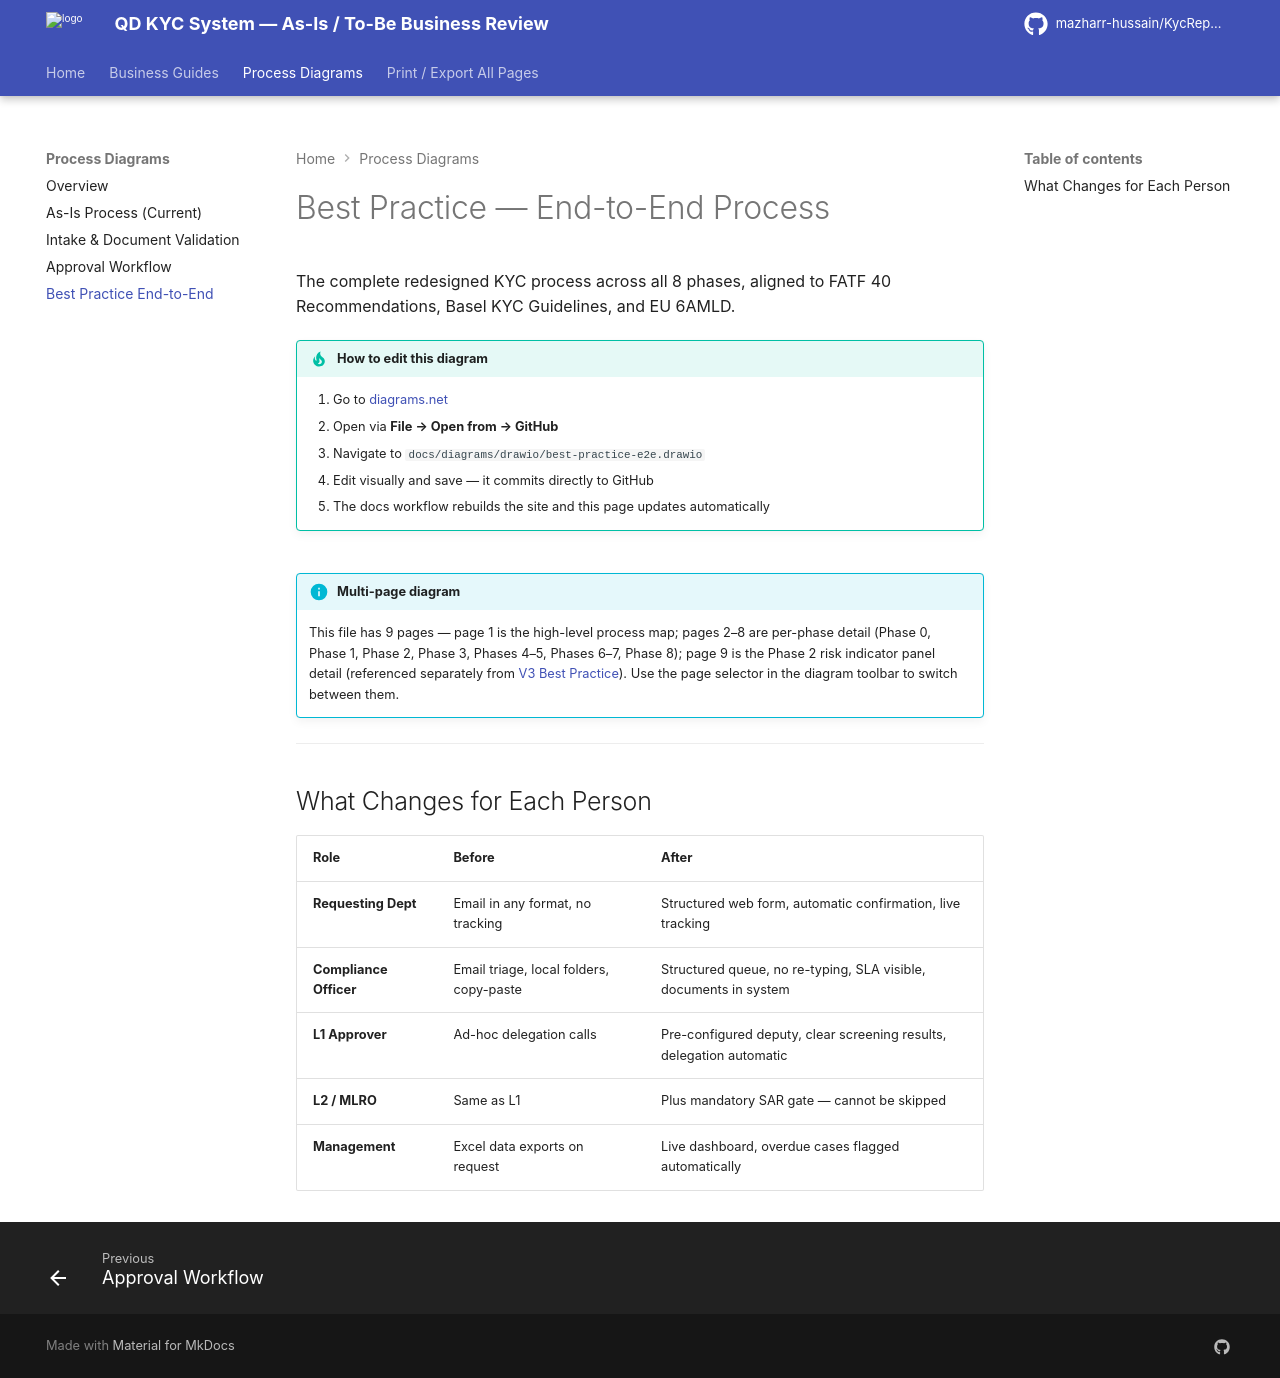

repository: mazharr-hussain/KycReport · page: diagrams/best-practice-e2e/index.html · generator: mkdocs

# Best Practice — End-to-End Process

The complete redesigned KYC process across all 8 phases, aligned to FATF 40 Recommendations, Basel KYC Guidelines, and EU 6AMLD.

!!! tip "How to edit this diagram"
    1. Go to [diagrams.net](https://app.diagrams.net)
    2. Open via **File → Open from → GitHub**
    3. Navigate to `docs/diagrams/drawio/best-practice-e2e.drawio`
    4. Edit visually and save — it commits directly to GitHub
    5. The docs workflow rebuilds the site and this page updates automatically

![Best Practice End-to-End Process](drawio/best-practice-e2e.drawio)

!!! info "Multi-page diagram"
    This file has 9 pages — page 1 is the high-level process map; pages 2–8 are per-phase detail (Phase 0, Phase 1, Phase 2, Phase 3, Phases 4–5, Phases 6–7, Phase 8); page 9 is the Phase 2 risk indicator panel detail (referenced separately from [V3 Best Practice](../V3_BUS_BestPractice.md)). Use the page selector in the diagram toolbar to switch between them.

---

## What Changes for Each Person

| Role | Before | After |
|---|---|---|
| **Requesting Dept** | Email in any format, no tracking | Structured web form, automatic confirmation, live tracking |
| **Compliance Officer** | Email triage, local folders, copy-paste | Structured queue, no re-typing, SLA visible, documents in system |
| **L1 Approver** | Ad-hoc delegation calls | Pre-configured deputy, clear screening results, delegation automatic |
| **L2 / MLRO** | Same as L1 | Plus mandatory SAR gate — cannot be skipped |
| **Management** | Excel data exports on request | Live dashboard, overdue cases flagged automatically |
